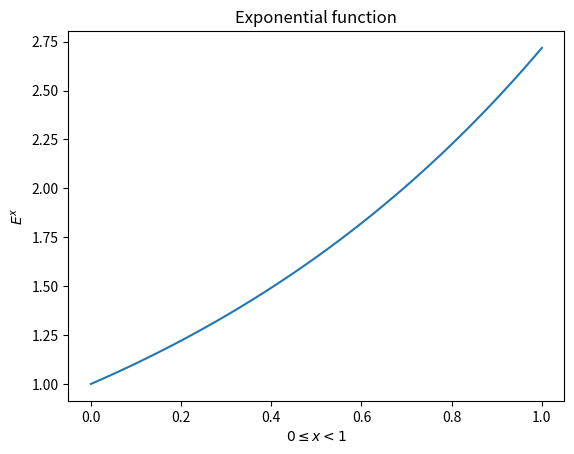

Recreate this plot in Python.
# -*- coding: utf-8 -*-
"""
Created on Mon Jul 24 13:51:02 2023

[redacted]
"""
import numpy as np
import matplotlib.pyplot as plt
x = np.linspace(0,1)
plt.plot(x, np.exp(x))
plt.xlabel(r'$ 0 \leq x < 1 $')
plt.ylabel(r'$E^x$')
plt.title('Exponential function')
plt.show()


 